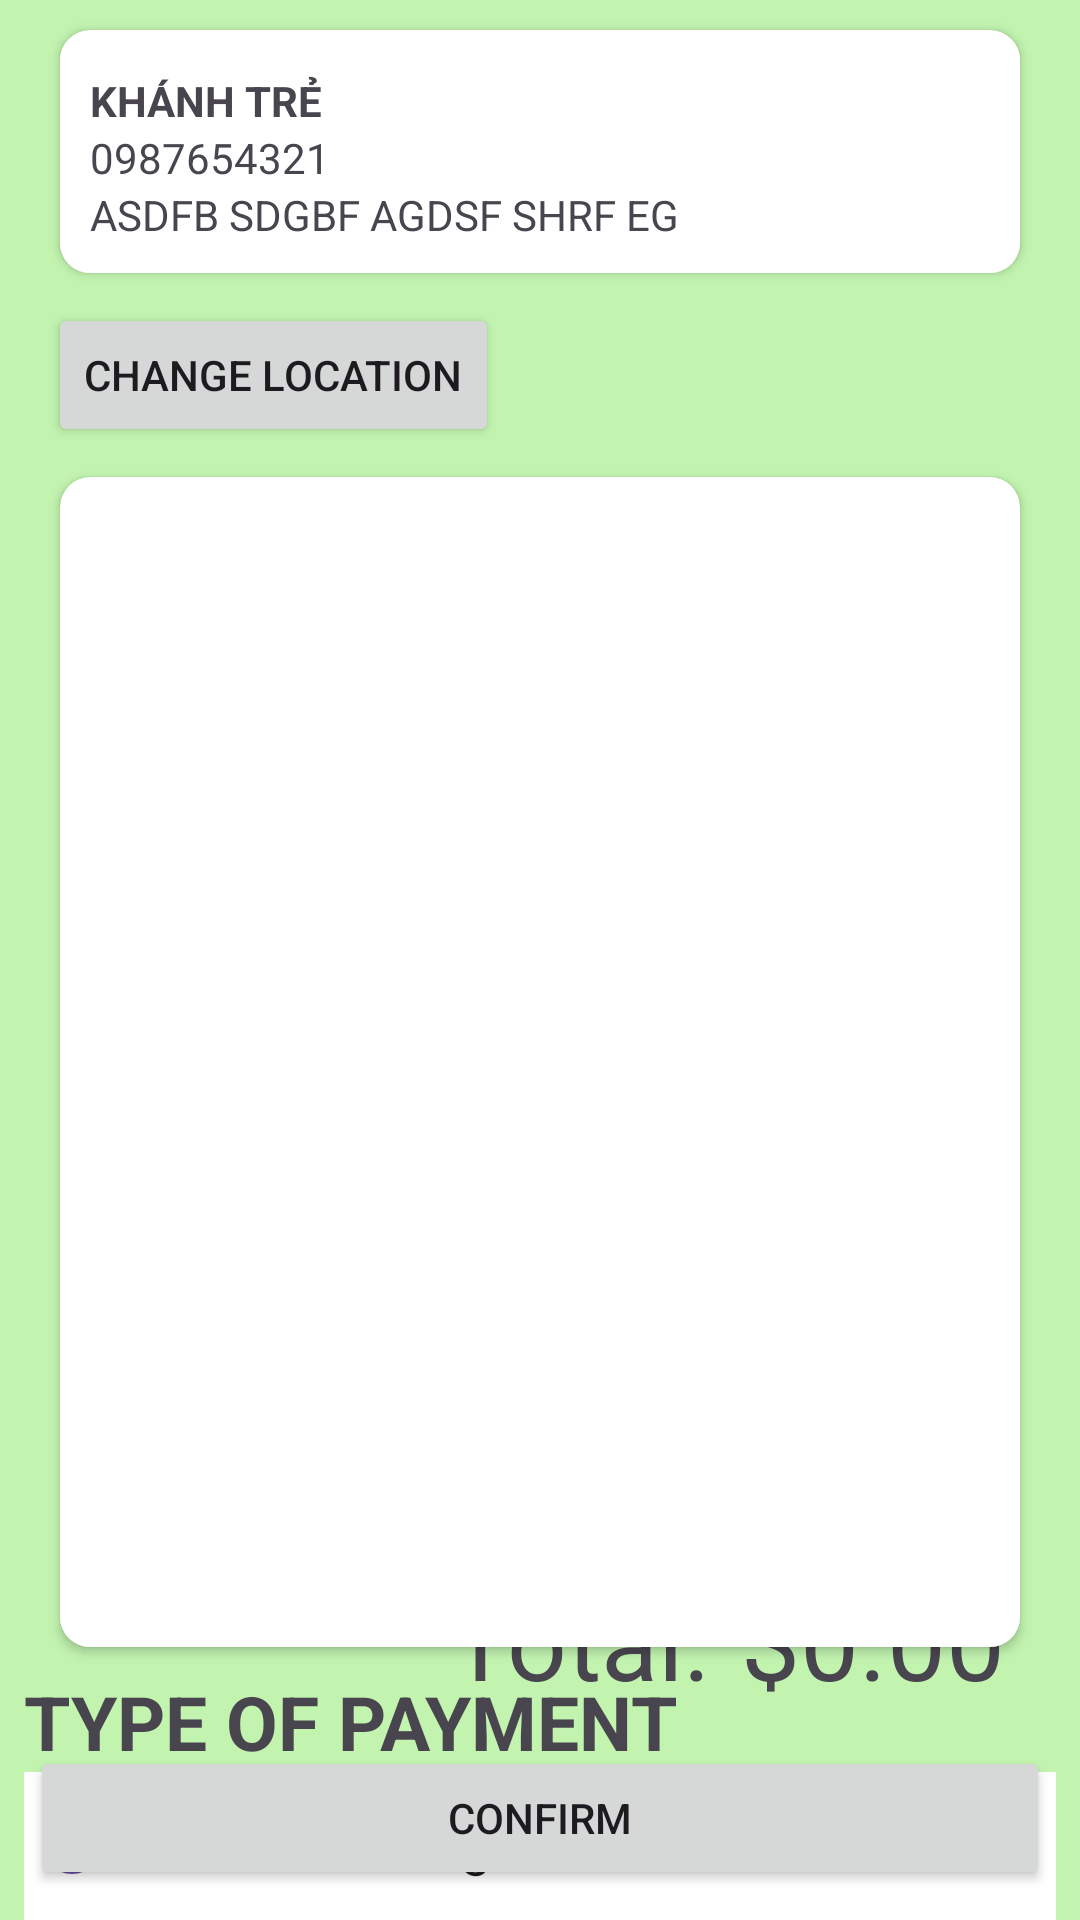

Here is an Android app screen rendered from its layout file. Give the layout XML and the strings, colors and styles it references.
<!-- AndroidManifest.xml: application theme Theme.BookStore -->
<!-- res/layout/checkout.xml -->
<?xml version="1.0" encoding="utf-8"?>
<androidx.constraintlayout.widget.ConstraintLayout xmlns:android="http://schemas.android.com/apk/res/android"
    xmlns:app="http://schemas.android.com/apk/res-auto"
    xmlns:tools="http://schemas.android.com/tools"
    android:id="@+id/CheckScreen"
    android:layout_width="match_parent"
    android:layout_height="match_parent">
    
    <androidx.cardview.widget.CardView
        android:id="@+id/cardview"
        android:layout_width="match_parent"
        android:layout_height="wrap_content"
        android:layout_marginLeft="20dp"
        android:layout_marginTop="10dp"
        android:layout_marginRight="20dp"
        android:elevation="10dp"
        app:cardCornerRadius="10dp"
        app:layout_constraintEnd_toEndOf="parent"
        app:layout_constraintStart_toStartOf="parent"
        app:layout_constraintTop_toTopOf="parent">

        <LinearLayout
            android:id="@+id/userInfoSection"
            android:layout_width="match_parent"
            android:layout_height="wrap_content"
            android:layout_marginTop="4dp"
            android:background="#FFFFFF"
            android:orientation="vertical"
            android:padding="10dp">

            <TextView
                android:id="@+id/userName"
                android:layout_width="wrap_content"
                android:layout_height="wrap_content"
                android:drawablePadding="4dp"
                android:text="KHÁNH TRẺ"
                android:textStyle="bold" />

            <TextView
                android:id="@+id/userPhone"
                android:layout_width="wrap_content"
                android:layout_height="wrap_content"
                android:text="0987654321" />

            <TextView
                android:id="@+id/userAddress"
                android:layout_width="wrap_content"
                android:layout_height="wrap_content"
                android:text="ASDFB SDGBF AGDSF SHRF EG" />
        </LinearLayout>

    </androidx.cardview.widget.CardView>

    <Button
        android:id="@+id/btn_location"
        android:layout_width="wrap_content"
        android:layout_height="wrap_content"
        android:layout_marginStart="16dp"
        android:layout_marginTop="10dp"
        android:text="Change Location"
        app:layout_constraintStart_toStartOf="parent"
        app:layout_constraintTop_toBottomOf="@+id/cardview" />

    <Button
        android:id="@+id/btn_ordersubmit"
        android:layout_width="match_parent"
        android:layout_height="wrap_content"
        android:layout_margin="10dp"
        android:layout_marginBottom="29dp"
        android:padding="10dp"
        android:text="Confirm"
        app:layout_constraintBottom_toBottomOf="parent"
        app:layout_constraintEnd_toEndOf="parent"
        app:layout_constraintStart_toStartOf="parent" />

    <LinearLayout
        android:id="@+id/paymentSection"
        android:layout_width="0dp"
        android:layout_height="wrap_content"
        android:background="@drawable/rounded_border"
        android:orientation="vertical"
        android:padding="8dp"
        app:layout_constraintEnd_toEndOf="parent"
        app:layout_constraintHorizontal_bias="0.0"
        app:layout_constraintStart_toStartOf="parent"
        app:layout_constraintTop_toBottomOf="@id/productCard">

        <TextView
            android:id="@+id/paymentTypeText"
            android:layout_width="wrap_content"
            android:layout_height="wrap_content"
            android:text="TYPE OF PAYMENT"
            android:textSize="25sp"
            android:textStyle="bold" />

        <RadioGroup
            android:id="@+id/payment_method"
            android:layout_width="match_parent"
            android:layout_height="match_parent"
            android:background="#FFFFFF">

            <RadioButton
                android:id="@+id/Online_banking"
                android:layout_width="match_parent"
                android:layout_height="wrap_content"
                android:checked="true"
                android:text="Online Banking"
                android:textSize="18sp" />

            <RadioButton
                android:id="@+id/COD"
                android:layout_width="match_parent"
                android:layout_height="wrap_content"
                android:text="COD"
                android:textSize="18sp" />

        </RadioGroup>

    </LinearLayout>

    <TextView
        android:id="@+id/price"
        android:layout_width="wrap_content"
        android:layout_height="wrap_content"
        android:layout_marginEnd="25dp"
        android:layout_marginBottom="12dp"
        android:text="0.00"
        android:textSize="35dp"
        app:layout_constraintBottom_toTopOf="@+id/btn_ordersubmit"
        app:layout_constraintEnd_toEndOf="parent" />

    <TextView
        android:id="@+id/total"
        android:layout_width="wrap_content"
        android:layout_height="wrap_content"
        android:layout_marginEnd="2dp"
        android:layout_marginBottom="12dp"
        android:text="Total: "
        android:textSize="35dp"
        app:layout_constraintBottom_toTopOf="@id/btn_ordersubmit"
        app:layout_constraintEnd_toStartOf="@id/price3" />

    <TextView
        android:id="@+id/price3"
        android:layout_width="wrap_content"
        android:layout_height="wrap_content"
        android:layout_marginBottom="12dp"
        android:text="$"
        android:textSize="35dp"
        app:layout_constraintBottom_toTopOf="@id/btn_ordersubmit"
        app:layout_constraintEnd_toStartOf="@id/price" />

    <androidx.cardview.widget.CardView
        android:id="@+id/productCard"
        android:layout_width="match_parent"
        android:layout_height="wrap_content"
        android:layout_marginLeft="20dp"
        android:layout_marginTop="10dp"
        android:layout_marginRight="20dp"
        android:elevation="10dp"
        app:cardCornerRadius="10dp"
        app:layout_constraintEnd_toEndOf="parent"
        app:layout_constraintStart_toStartOf="parent"
        app:layout_constraintTop_toBottomOf="@id/btn_location">

        <FrameLayout
            android:id="@+id/frameLayout"
            android:layout_width="match_parent"
            android:layout_height="380dp"
            android:layout_marginTop="10dp"
            android:background="#FFFFFF">

            <androidx.recyclerview.widget.RecyclerView
                android:id="@+id/cartList"
                android:layout_width="match_parent"
                android:layout_height="wrap_content" />
        </FrameLayout>
    </androidx.cardview.widget.CardView>

</androidx.constraintlayout.widget.ConstraintLayout>
<!-- resources referenced by this layout -->
<resources>
  <!-- drawable rounded_border (drawable) -->
  <?xml version="1.0" encoding="utf-8"?>
  <selector xmlns:android="http://schemas.android.com/apk/res/android">
      <shape xmlns:android="http://schemas.android.com/apk/res/android">
          
          <solid android:color="#FFFFFF"/> 
  
          
          <corners android:radius="16dp" /> 
  
          
          <stroke
              android:width="2dp"
          android:color="#FF6200EE" /> 
  
          
          <padding
              android:left="8dp"
              android:top="8dp"
              android:right="8dp"
              android:bottom="8dp" />
      </shape>
  </selector>
  <style name="Theme.BookStore" parent="Base.Theme.BookStore" />
  <style name="Base.Theme.BookStore" parent="Theme.Material3.DayNight.NoActionBar">
          
          
          <item name="android:windowBackground">#C2F4B0</item>
      </style>
</resources>
